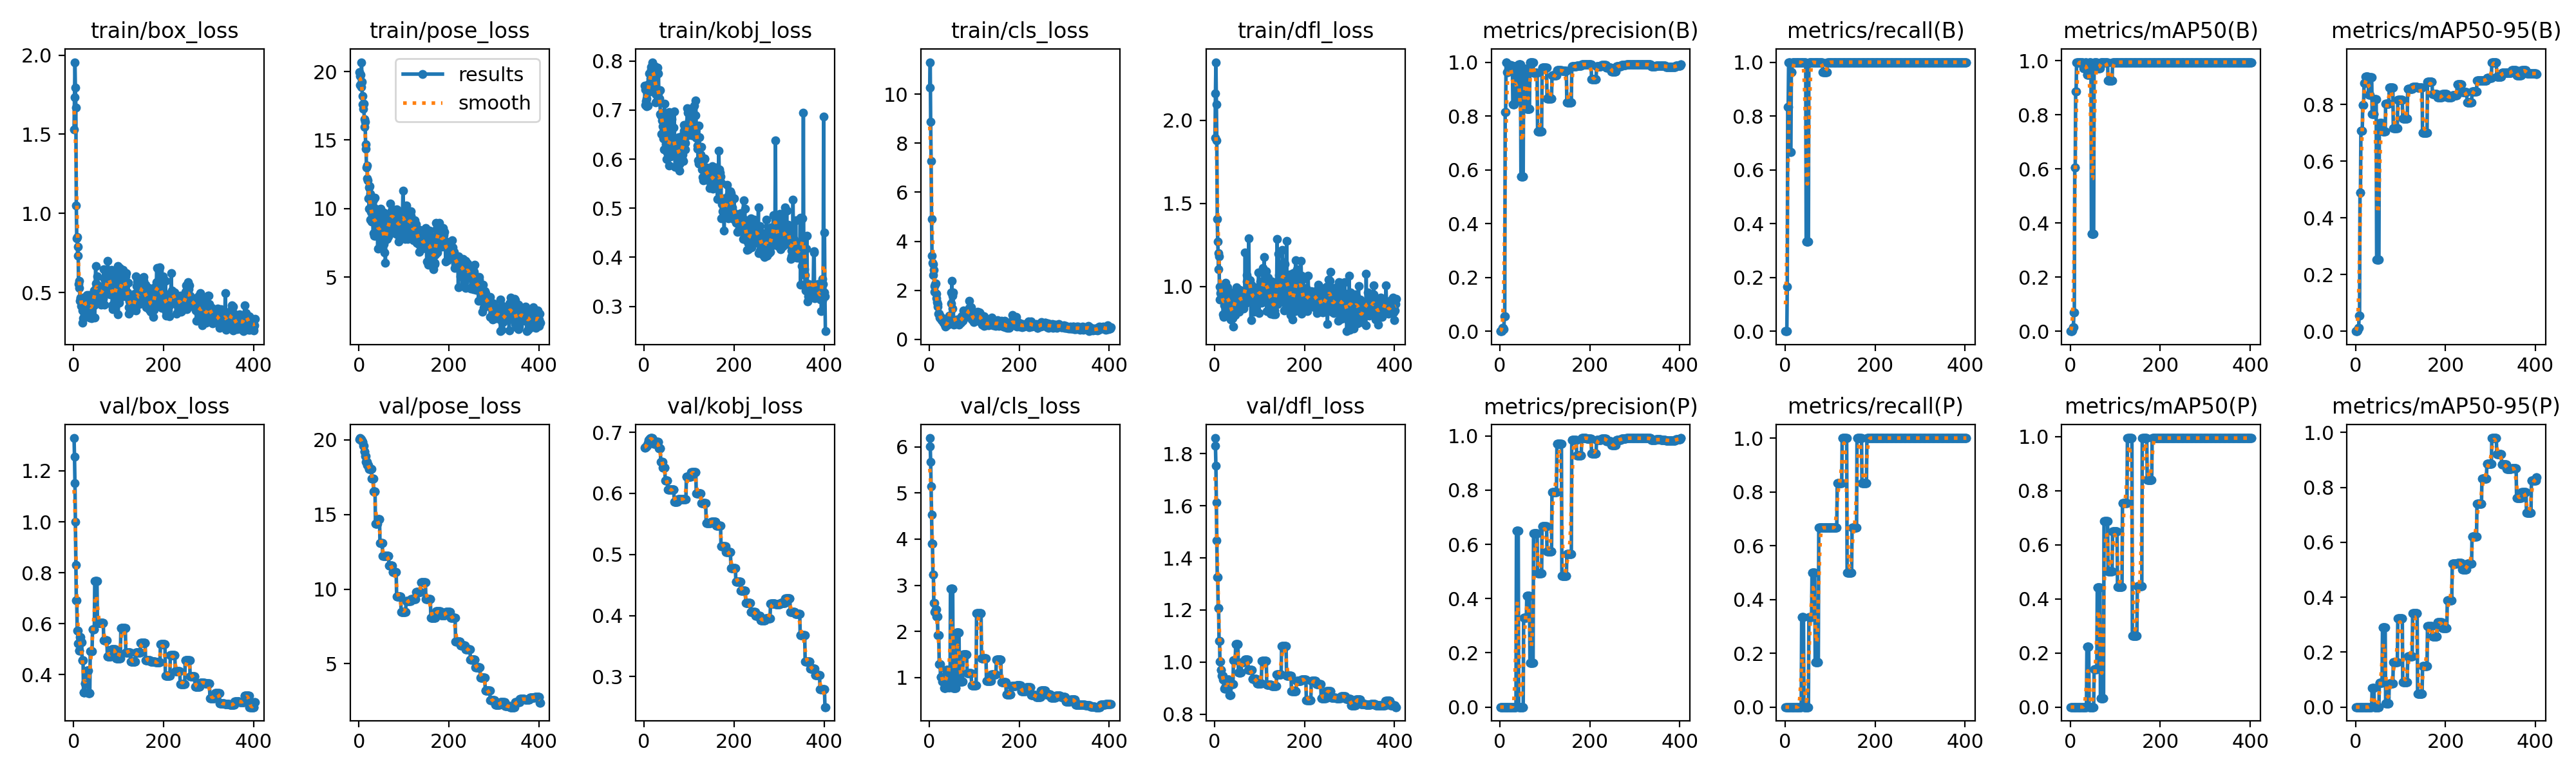

The data file committed next to this chart (first rows):
epoch, time, train/box_loss, train/pose_loss, train/kobj_loss, train/cls_loss, train/dfl_loss, metrics/precision(B), metrics/recall(B), metrics/mAP50(B), metrics/mAP50-95(B), metrics/precision(P), metrics/recall(P), metrics/mAP50(P), metrics/mAP50-95(P), val/box_loss, val/pose_loss, val/kobj_loss, val/cls_loss, val/dfl_loss, lr/pg0, lr/pg1, lr/pg2
1, 6.912, 1.53, 19.97, 0.7503, 10.26, 1.896, 0, 0, 0, 0, 0, 0, 0, 0, 1.329, 20.04, 0.6753, 6.191, 1.86, 0, 0, 0
2, 13.98, 1.736, 19, 0.7097, 11.3, 2.163, 0, 0, 0, 0, 0, 0, 0, 0, 1.255, 20.08, 0.675, 6.015, 1.831, 1.99802e-05, 1.99802e-05, 1.99802e-05
3, 20.81, 1.956, 19.66, 0.742, 8.879, 2.349, 0, 0, 0, 0, 0, 0, 0, 0, 1.151, 20.12, 0.6754, 5.675, 1.754, 3.99208e-05, 3.99208e-05, 3.99208e-05
4, 27.07, 1.793, 19.77, 0.7177, 7.268, 2.095, 0, 0, 0, 0, 0, 0, 0, 0, 1.001, 20.06, 0.676, 5.14, 1.612, 5.98218e-05, 5.98218e-05, 5.98218e-05
5, 33.13, 1.669, 18.86, 0.723, 4.906, 1.879, 0.00351, 0.1667, 0.00208, 0.00187, 0, 0, 0, 0, 0.8308, 20.05, 0.6772, 4.53, 1.468, 7.96832e-05, 7.96832e-05, 7.96832e-05
6, 40.14, 1.051, 20.68, 0.7083, 3.408, 1.407, 0.01163, 0.8333, 0.01466, 0.0113, 0, 0, 0, 0, 0.6918, 19.94, 0.6783, 3.903, 1.326, 9.9505e-05, 9.9505e-05, 9.9505e-05
7, 46.42, 0.8439, 19.25, 0.7507, 3.132, 1.269, 0.01163, 0.8333, 0.01466, 0.0113, 0, 0, 0, 0, 0.6918, 19.94, 0.6783, 3.903, 1.326, 0.0001193, 0.0001193, 0.0001193
8, 54.66, 0.8498, 17.61, 0.7093, 3.064, 1.2, 0.00655, 1, 0.0689, 0.05522, 0, 0, 0, 0, 0.5735, 19.87, 0.6825, 3.231, 1.208, 0.000139, 0.000139, 0.000139
9, 63.01, 0.7312, 18.23, 0.7413, 2.622, 1.101, 0.00655, 1, 0.0689, 0.05522, 0, 0, 0, 0, 0.5735, 19.87, 0.6825, 3.231, 1.208, 0.0001587, 0.0001587, 0.0001587
10, 72.46, 0.7887, 17.27, 0.7367, 2.847, 1.179, 0.05524, 1, 0.6055, 0.4893, 0, 0, 0, 0, 0.5222, 19.61, 0.6875, 2.613, 1.082, 0.0001784, 0.0001784, 0.0001784
11, 81.67, 0.5538, 17.67, 0.7748, 2.174, 0.9218, 0.05524, 1, 0.6055, 0.4893, 0, 0, 0, 0, 0.5222, 19.61, 0.6875, 2.613, 1.082, 0.000198, 0.000198, 0.000198
12, 90.66, 0.5297, 16.54, 0.7557, 1.951, 0.9983, 0.8151, 0.6667, 0.8867, 0.7066, 0, 0, 0, 0, 0.4942, 19.23, 0.69, 2.424, 1.002, 0.0002176, 0.0002176, 0.0002176
13, 98.83, 0.5749, 15.95, 0.7516, 2.252, 0.9582, 0.8151, 0.6667, 0.8867, 0.7066, 0, 0, 0, 0, 0.4942, 19.23, 0.69, 2.424, 1.002, 0.0002371, 0.0002371, 0.0002371
14, 106.9, 0.4489, 16.33, 0.7638, 2.276, 0.977, 1, 0.9627, 0.995, 0.7083, 0, 0, 0, 0, 0.5477, 18.9, 0.6902, 2.482, 0.9708, 0.0002567, 0.0002567, 0.0002567
15, 114.8, 0.4639, 14.7, 0.7876, 1.674, 0.9539, 1, 0.9627, 0.995, 0.7083, 0, 0, 0, 0, 0.5477, 18.9, 0.6902, 2.482, 0.9708, 0.0002761, 0.0002761, 0.0002761
16, 122.6, 0.4663, 14.35, 0.7827, 1.875, 0.9417, 0.9631, 1, 0.995, 0.7989, 0, 0, 0, 0, 0.5279, 18.54, 0.6906, 2.322, 0.9476, 0.0002955, 0.0002955, 0.0002955
17, 129.7, 0.4151, 13.02, 0.7895, 1.524, 0.9941, 0.9631, 1, 0.995, 0.7989, 0, 0, 0, 0, 0.5279, 18.54, 0.6906, 2.322, 0.9476, 0.0003149, 0.0003149, 0.0003149
18, 136.9, 0.4561, 13.14, 0.7692, 1.454, 0.9233, 0.9631, 1, 0.995, 0.7989, 0, 0, 0, 0, 0.5279, 18.54, 0.6906, 2.322, 0.9476, 0.0003343, 0.0003343, 0.0003343
19, 143.9, 0.3082, 12.2, 0.7975, 1.342, 0.8296, 0.968, 1, 0.995, 0.8767, 0, 0, 0, 0, 0.4557, 18.31, 0.6874, 1.924, 0.9324, 0.0003536, 0.0003536, 0.0003536
20, 151.4, 0.3873, 12.08, 0.7776, 1.047, 0.8165, 0.968, 1, 0.995, 0.8767, 0, 0, 0, 0, 0.4557, 18.31, 0.6874, 1.924, 0.9324, 0.0003729, 0.0003729, 0.0003729
21, 158.7, 0.3372, 10.75, 0.7626, 1.049, 0.9461, 0.968, 1, 0.995, 0.8767, 0, 0, 0, 0, 0.4557, 18.31, 0.6874, 1.924, 0.9324, 0.0003921, 0.0003921, 0.0003921
22, 166.2, 0.4394, 11.52, 0.7807, 1.055, 0.8841, 0.9885, 1, 0.995, 0.8988, 0, 0, 0, 0, 0.3302, 18.07, 0.6811, 1.289, 0.8984, 0.0004113, 0.0004113, 0.0004113
23, 173.1, 0.4522, 9.985, 0.7817, 0.9042, 0.9534, 0.9885, 1, 0.995, 0.8988, 0, 0, 0, 0, 0.3302, 18.07, 0.6811, 1.289, 0.8984, 0.0004304, 0.0004304, 0.0004304
24, 180, 0.4424, 11.65, 0.7896, 0.8785, 0.8931, 0.9885, 1, 0.995, 0.8988, 0, 0, 0, 0, 0.3302, 18.07, 0.6811, 1.289, 0.8984, 0.0004495, 0.0004495, 0.0004495
25, 186.5, 0.412, 11.08, 0.7328, 0.877, 1.021, 0.9862, 1, 0.995, 0.8991, 0, 0, 0, 0, 0.3653, 18.06, 0.6808, 1.006, 0.9072, 0.0004686, 0.0004686, 0.0004686
26, 195.3, 0.473, 9.189, 0.7156, 0.9066, 0.968, 0.9862, 1, 0.995, 0.8991, 0, 0, 0, 0, 0.3653, 18.06, 0.6808, 1.006, 0.9072, 0.0004876, 0.0004876, 0.0004876
27, 201.4, 0.3619, 9.752, 0.7407, 0.775, 0.8472, 0.9862, 1, 0.995, 0.8991, 0, 0, 0, 0, 0.3653, 18.06, 0.6808, 1.006, 0.9072, 0.0005066, 0.0005066, 0.0005066
28, 207.6, 0.44, 9.048, 0.7416, 0.858, 0.9932, 0.9862, 1, 0.995, 0.8991, 0, 0, 0, 0, 0.3653, 18.06, 0.6808, 1.006, 0.9072, 0.0005256, 0.0005256, 0.0005256
29, 214, 0.4832, 10.59, 0.7186, 0.8306, 0.8913, 0.8436, 1, 0.9721, 0.8341, 0, 0, 0, 0, 0.4164, 17.39, 0.6842, 0.9172, 0.9321, 0.0005445, 0.0005445, 0.0005445
30, 220.4, 0.4214, 9.539, 0.786, 0.7352, 0.9036, 0.8436, 1, 0.9721, 0.8341, 0, 0, 0, 0, 0.4164, 17.39, 0.6842, 0.9172, 0.9321, 0.0005633, 0.0005633, 0.0005633
31, 227.2, 0.3991, 9.045, 0.7338, 0.6707, 0.9415, 0.8436, 1, 0.9721, 0.8341, 0, 0, 0, 0, 0.4164, 17.39, 0.6842, 0.9172, 0.9321, 0.0005822, 0.0005822, 0.0005822
32, 233.2, 0.481, 8.207, 0.7749, 0.8086, 0.9531, 0.8436, 1, 0.9721, 0.8341, 0, 0, 0, 0, 0.4164, 17.39, 0.6842, 0.9172, 0.9321, 0.000601, 0.000601, 0.000601
33, 239.2, 0.3939, 10.65, 0.7206, 0.6964, 0.8512, 0.9844, 1, 0.995, 0.8964, 0, 0, 0, 0, 0.328, 16.55, 0.6736, 0.77, 0.8743, 0.0006197, 0.0006197, 0.0006197
34, 245.1, 0.4845, 8.014, 0.724, 0.5908, 0.9311, 0.9844, 1, 0.995, 0.8964, 0, 0, 0, 0, 0.328, 16.55, 0.6736, 0.77, 0.8743, 0.0006384, 0.0006384, 0.0006384
35, 251.3, 0.4523, 8.033, 0.7405, 0.625, 0.9652, 0.9844, 1, 0.995, 0.8964, 0, 0, 0, 0, 0.328, 16.55, 0.6736, 0.77, 0.8743, 0.0006571, 0.0006571, 0.0006571
36, 257.5, 0.3395, 10.81, 0.6914, 0.5356, 0.7998, 0.9844, 1, 0.995, 0.8964, 0, 0, 0, 0, 0.328, 16.55, 0.6736, 0.77, 0.8743, 0.0006757, 0.0006757, 0.0006757
37, 263.6, 0.4128, 10.01, 0.689, 0.6168, 0.8501, 0.8569, 0.9982, 0.9479, 0.7663, 0.6495, 0.3333, 0.2242, 0.06976, 0.4914, 14.38, 0.6522, 1.161, 0.9152, 0.0006943, 0.0006943, 0.0006943
38, 269.9, 0.4276, 8.207, 0.6937, 0.6342, 0.9001, 0.8569, 0.9982, 0.9479, 0.7663, 0.6495, 0.3333, 0.2242, 0.06976, 0.4914, 14.38, 0.6522, 1.161, 0.9152, 0.0007129, 0.0007129, 0.0007129
39, 276.3, 0.3426, 8.907, 0.6514, 0.5668, 0.8083, 0.8569, 0.9982, 0.9479, 0.7663, 0.6495, 0.3333, 0.2242, 0.06976, 0.4914, 14.38, 0.6522, 1.161, 0.9152, 0.0007314, 0.0007314, 0.0007314
40, 283.3, 0.3392, 8.405, 0.6794, 0.652, 0.81, 0.8569, 0.9982, 0.9479, 0.7663, 0.6495, 0.3333, 0.2242, 0.06976, 0.4914, 14.38, 0.6522, 1.161, 0.9152, 0.0007499, 0.0007499, 0.0007499
41, 289.5, 0.4466, 9.596, 0.6667, 0.6035, 0.7586, 0.8569, 0.9982, 0.9479, 0.7663, 0.6495, 0.3333, 0.2242, 0.06976, 0.4914, 14.38, 0.6522, 1.161, 0.9152, 0.0007683, 0.0007683, 0.0007683
42, 295.5, 0.4377, 7.079, 0.6947, 0.6739, 0.8624, 0.9926, 1, 0.995, 0.8194, 0, 0, 0, 0, 0.5782, 14.68, 0.642, 0.7836, 1.007, 0.0007867, 0.0007867, 0.0007867
43, 301.6, 0.478, 9.705, 0.6425, 0.8833, 0.9128, 0.9926, 1, 0.995, 0.8194, 0, 0, 0, 0, 0.5782, 14.68, 0.642, 0.7836, 1.007, 0.0008051, 0.0008051, 0.0008051
44, 307.6, 0.4586, 8.065, 0.6203, 0.8689, 0.9655, 0.9926, 1, 0.995, 0.8194, 0, 0, 0, 0, 0.5782, 14.68, 0.642, 0.7836, 1.007, 0.0008234, 0.0008234, 0.0008234
45, 313.6, 0.5117, 7.874, 0.7128, 0.9797, 0.9554, 0.9926, 1, 0.995, 0.8194, 0, 0, 0, 0, 0.5782, 14.68, 0.642, 0.7836, 1.007, 0.0008417, 0.0008417, 0.0008417
46, 319.5, 0.4193, 9.35, 0.6816, 0.9024, 0.8258, 0.9926, 1, 0.995, 0.8194, 0, 0, 0, 0, 0.5782, 14.68, 0.642, 0.7836, 1.007, 0.0008599, 0.0008599, 0.0008599
47, 325.5, 0.3406, 8.336, 0.6703, 0.8231, 0.8693, 0.5761, 0.3333, 0.3607, 0.2518, 0, 0, 0, 0, 0.7689, 13.08, 0.6212, 2.918, 1.07, 0.0008781, 0.0008781, 0.0008781
48, 331.4, 0.5201, 7.516, 0.6769, 1.906, 0.9636, 0.5761, 0.3333, 0.3607, 0.2518, 0, 0, 0, 0, 0.7689, 13.08, 0.6212, 2.918, 1.07, 0.0008963, 0.0008963, 0.0008963
49, 337.4, 0.6666, 10.01, 0.6301, 1.478, 0.9956, 0.5761, 0.3333, 0.3607, 0.2518, 0, 0, 0, 0, 0.7689, 13.08, 0.6212, 2.918, 1.07, 0.0009144, 0.0009144, 0.0009144
50, 343.8, 0.5591, 8.204, 0.6006, 2.399, 0.9214, 0.5761, 0.3333, 0.3607, 0.2518, 0, 0, 0, 0, 0.7689, 13.08, 0.6212, 2.918, 1.07, 0.0009325, 0.0009325, 0.0009325
51, 350.2, 0.5408, 8.937, 0.6132, 1.779, 0.9041, 0.5761, 0.3333, 0.3607, 0.2518, 0, 0, 0, 0, 0.7689, 13.08, 0.6212, 2.918, 1.07, 0.0009505, 0.0009505, 0.0009505
52, 356.5, 0.6011, 9.002, 0.6225, 1.268, 0.8726, 0.5761, 0.3333, 0.3607, 0.2518, 0, 0, 0, 0, 0.7689, 13.08, 0.6212, 2.918, 1.07, 0.0009685, 0.0009685, 0.0009685
53, 364.1, 0.5398, 8.572, 0.6207, 1.925, 0.9462, 0.9749, 1, 0.995, 0.7337, 0.3282, 0.3333, 0.1387, 0.08803, 0.6031, 12.21, 0.6064, 0.7683, 0.9601, 0.0009865, 0.0009865, 0.0009865
54, 371.1, 0.4487, 7.764, 0.6331, 0.598, 0.8482, 0.9749, 1, 0.995, 0.7337, 0.3282, 0.3333, 0.1387, 0.08803, 0.6031, 12.21, 0.6064, 0.7683, 0.9601, 0.001004, 0.001004, 0.001004
55, 378.7, 0.5338, 9.72, 0.5873, 0.6859, 0.9145, 0.9749, 1, 0.995, 0.7337, 0.3282, 0.3333, 0.1387, 0.08803, 0.6031, 12.21, 0.6064, 0.7683, 0.9601, 0.001022, 0.001022, 0.001022
56, 385.6, 0.4946, 7.391, 0.6965, 0.781, 0.9784, 0.9749, 1, 0.995, 0.7337, 0.3282, 0.3333, 0.1387, 0.08803, 0.6031, 12.21, 0.6064, 0.7683, 0.9601, 0.00104, 0.00104, 0.00104
57, 392.5, 0.5392, 6.788, 0.6517, 0.7059, 0.9092, 0.9749, 1, 0.995, 0.7337, 0.3282, 0.3333, 0.1387, 0.08803, 0.6031, 12.21, 0.6064, 0.7683, 0.9601, 0.001058, 0.001058, 0.001058
58, 399.3, 0.5385, 7.708, 0.6048, 0.6251, 0.9225, 0.9749, 1, 0.995, 0.7337, 0.3282, 0.3333, 0.1387, 0.08803, 0.6031, 12.21, 0.6064, 0.7683, 0.9601, 0.001076, 0.001076, 0.001076
59, 406, 0.5116, 6.067, 0.6596, 0.733, 0.9541, 0.9749, 1, 0.995, 0.7337, 0.3282, 0.3333, 0.1387, 0.08803, 0.6031, 12.21, 0.6064, 0.7683, 0.9601, 0.001093, 0.001093, 0.001093
60, 412.4, 0.4744, 8.203, 0.6272, 0.6939, 0.9022, 0.8265, 1, 0.9721, 0.7052, 0.4098, 0.5, 0.443, 0.2892, 0.603, 12.23, 0.606, 1.971, 0.9992, 0.001111, 0.001111, 0.001111
... 343 more rows
